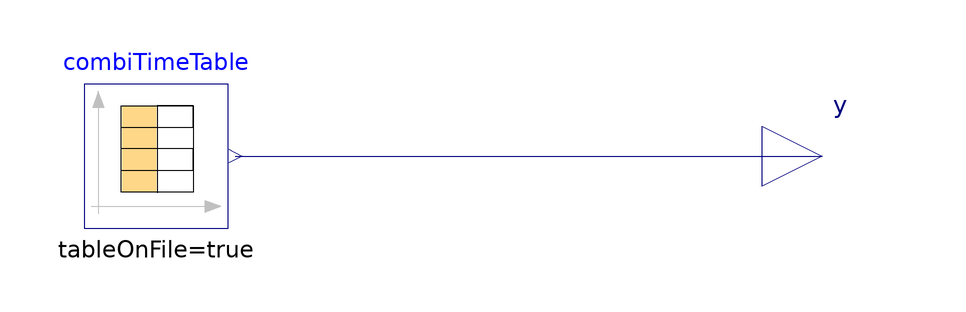

This picture is the connection diagram that the Modelica source below describes through its graphical annotations.

model DriveCycle
  import Modelica.Blocks.Tables.Internal;
  ////////////////////// Choose speed_profile  //////////////////////////////////////////////////////
  //type speed_profile = enumeration(NEDC "NEDC", WLTC "WLTC", custom "custom") annotation (
    //Evaluate = true);
  //parameter speed_profile v = VirtualFCS.Vehicles.DriveCycle.speed_profile.custom "Speed profile";

  parameter String v = "NEDC" "Speed profile" annotation(choices(choice="NEDC" "NEDC", choice="WLTC" "WLTC", choice="custom" "custom"));

  parameter String fileName = "NoName" "File where matrix is stored" annotation (
    Dialog(loadSelector(filter = "Text files (*.txt);;MATLAB MAT-files (*.mat)", caption = "Open file in which table is present")));
  parameter String tableName = "NoName" "Name of the table";
  // Choice of file path

  function choose_speed_profile
    input String v;
    input String path;
    output String file;
  algorithm
    if v == "NEDC" then
      file := Modelica.Utilities.Files.loadResource("modelica://VirtualFCS.Resources.DataDriveCycles/NEDC.mat");
    elseif v == "WLTC" then
      file := Modelica.Utilities.Files.loadResource("modelica://VirtualFCS.Resources.DataDriveCycles/WLTC.mat");
    elseif v == "custom" then
      file := path;
    end if;
  end choose_speed_profile;

  // Choice of file name

  function speed_profile_name
    input String v;
    input String table;
    output String name;
  algorithm
    if v == "NEDC" then
      name := "NEDC";
    elseif v == "WLTC" then
      name := "WLTC";
    elseif v == "custom" then
      name := table;
    end if;
  end speed_profile_name;

  // *** INSTANTIATE COMPONENTS *** //
  Modelica.Blocks.Sources.CombiTimeTable combiTimeTable(extrapolation = Modelica.Blocks.Types.Extrapolation.Periodic, fileName = filepath, smoothness = Modelica.Blocks.Types.Smoothness.ContinuousDerivative, table = fill(0.0, 0, 2), tableName = table_Name, tableOnFile = true) annotation (
    Placement(visible = true, transformation(origin = {-1, 0}, extent = {{-12, -12}, {12, 12}}, rotation = 0)));
  Modelica.Blocks.Interfaces.RealOutput y annotation (
    Placement(visible = true, transformation(origin = {110, 0}, extent = {{-10, -10}, {10, 10}}, rotation = 0), iconTransformation(origin = {110, 0}, extent = {{-10, -10}, {10, 10}}, rotation = 0)));
protected
  parameter String filepath = choose_speed_profile(v, fileName);
  // Filepath
  parameter String table_Name = speed_profile_name(v, tableName);
  // Filename
equation
  connect(combiTimeTable.y[1], y) annotation (
    Line(points={{12.2,0},{104,0},{104,0},{110,0}},        color = {0, 0, 127}));
  annotation (
    Icon(coordinateSystem(preserveAspectRatio = false, initialScale = 0.05), graphics={  Text(origin = {-4, -12}, textColor = {0, 0, 255}, extent = {{-150, 120}, {150, 150}}, textString = "%name"), Rectangle( lineColor = {95, 30, 27},fillColor = {190, 60, 55}, fillPattern = FillPattern.Solid, lineThickness = 1.5, extent = {{-100, 100}, {100, -100}}, radius = 35), Polygon(origin = {0, -51}, fillColor = {255, 255, 255}, pattern = LinePattern.None, fillPattern = FillPattern.Solid, points = {{-74, 0.8}, {68.5, 0.8}, {68.5, 3}, {75.5, -0.5}, {68.5, -4}, {68.5, -1.5}, {-74, -1.5}, {-74, 0.8}, {-74, 0.8}}), Polygon(origin = {-74.3, 21.5}, rotation = 90, fillColor = {255, 255, 255}, pattern = LinePattern.None, fillPattern = FillPattern.Solid, points = {{-74, 0.8}, {33.8, 0.8}, {33.8, 3}, {40.8, -0.5}, {33.8, -4}, {33.8, -1.5}, {-74, -1.5}, {-74, 0.8}, {-74, 0.8}}), Polygon(origin = {-2, 4}, fillColor = {255, 255, 255}, pattern = LinePattern.None, fillPattern = FillPattern.Solid, points = {{-61, -36.4}, {-60.8, -35.5}, {-60.7, -34}, {-60.5, -32}, {-57.6, -10}, {-55.1, 8}, {-53.1, 20}, {-52, 26}, {-51.3, 28}, {-51, 26}, {-50.2, 20}, {-49.4, 12}, {-48.4, 4}, {-47.5, -2}, {-46.2, -6}, {-44, -7.2}, {-41, -4}, {-39.6, 0}, {-37.8, 6}, {-37, 8.5}, {-36.2, 9}, {-35.5, 6}, {-35, 2}, {-34.3, -2}, {-33.5, -6}, {-32.1, -10}, {-30, -12.2}, {-28, -11.7}, {-26.7, -10}, {-24.4, -4}, {-21.8, 6}, {-18.6, 18}, {-16.1, 26}, {-15.4, 28}, {-15, 28.5}, {-14.4, 26}, {-13.6, 20}, {-12, 4}, {-10.3, -12}, {-8.3, -26}, {-4.2, -37}, {4, -40}, {10.2, -37.5}, {13.3, -26}, {15.3, -12}, {16.7, -6}, {17.5, -4.1}, {19.6, -6}, {22.8, -10}, {26, -14}, {30, -15.6}, {34.3, -12}, {36.7, -4}, {39.3, 10}, {41.3, 22}, {43.6, 34}, {44.5, 38}, {45.2, 39.7}, {45.9, 38}, {46.6, 36}, {47.7, 32}, {50.3, 18}, {52.8, 2}, {55.4, -18}, {57.5, -34}, {58.4, -42}, {58.6, -43.6}, {60, -43.2}, {62, -43}, {61.8, -41}, {61.2, -38}, {61, -36}, {60.3, -30}, {55.7, 6}, {52.8, 24}, {50, 36}, {47.8, 42}, {44, 43.3}, {41.2, 38}, {39.8, 32}, {37.2, 18}, {34.1, 0}, {32.1, -8}, {31.5, -10}, {30, -12.2}, {28, -11}, {25, -7.5}, {22.4, -4}, {18, -0.8}, {14.8, -2}, {12.6, -8}, {11.2, -16}, {10.4, -22}, {9.2, -30}, {7.5, -36}, {0, -36}, {-3.8, -30}, {-6.5, -16}, {-10.4, 22}, {-12.2, 30.5}, {-14, 32.4}, {-16, 32.3}, {-19, 28}, {-21.6, 20}, {-24.2, 10}, {-27.4, -2}, {-28.7, -6.5}, {-29.3, -8}, {-30, -6}, {-31.5, 2}, {-33, 10}, {-34.6, 14}, {-37.8, 14}, {-40, 10}, {-41.8, 4}, {-43, 0}, {-43.9, -2.2}, {-44.4, 0}, {-45, 4}, {-46.8, 20}, {-48.4, 30}, {-50, 33.2}, {-52, 33.6}, {-54.3, 30}, {-56.2, 22}, {-58.8, 6}, {-61.3, -12}, {-63.8, -32}, {-64, -34}, {-64.3, -36}, {-63, -36.2}, {-62, -36.3}, {-61, -36.4}}, smooth = Smooth.Bezier)}),
    Documentation(info = "<html><head></head><body><div>The DriveCycle block is designed to replicate the power demand of a vehicle considering a pre-determined drive cycle and vehicle parameters such as weight and frontal area. The generated power profile considers the needs to propel the vehicle plus the aerodynamic drag. The block allows the user to select if regenerative breaking is used or not.</div><div><br></div><div><div>The block enables the user to select from standard testing drive cycles including WLTC Class 1-3 and NEDC. The drive cycles are provided as .mat files in the library directory containing the block.</div></div></body></html>"));
end DriveCycle;